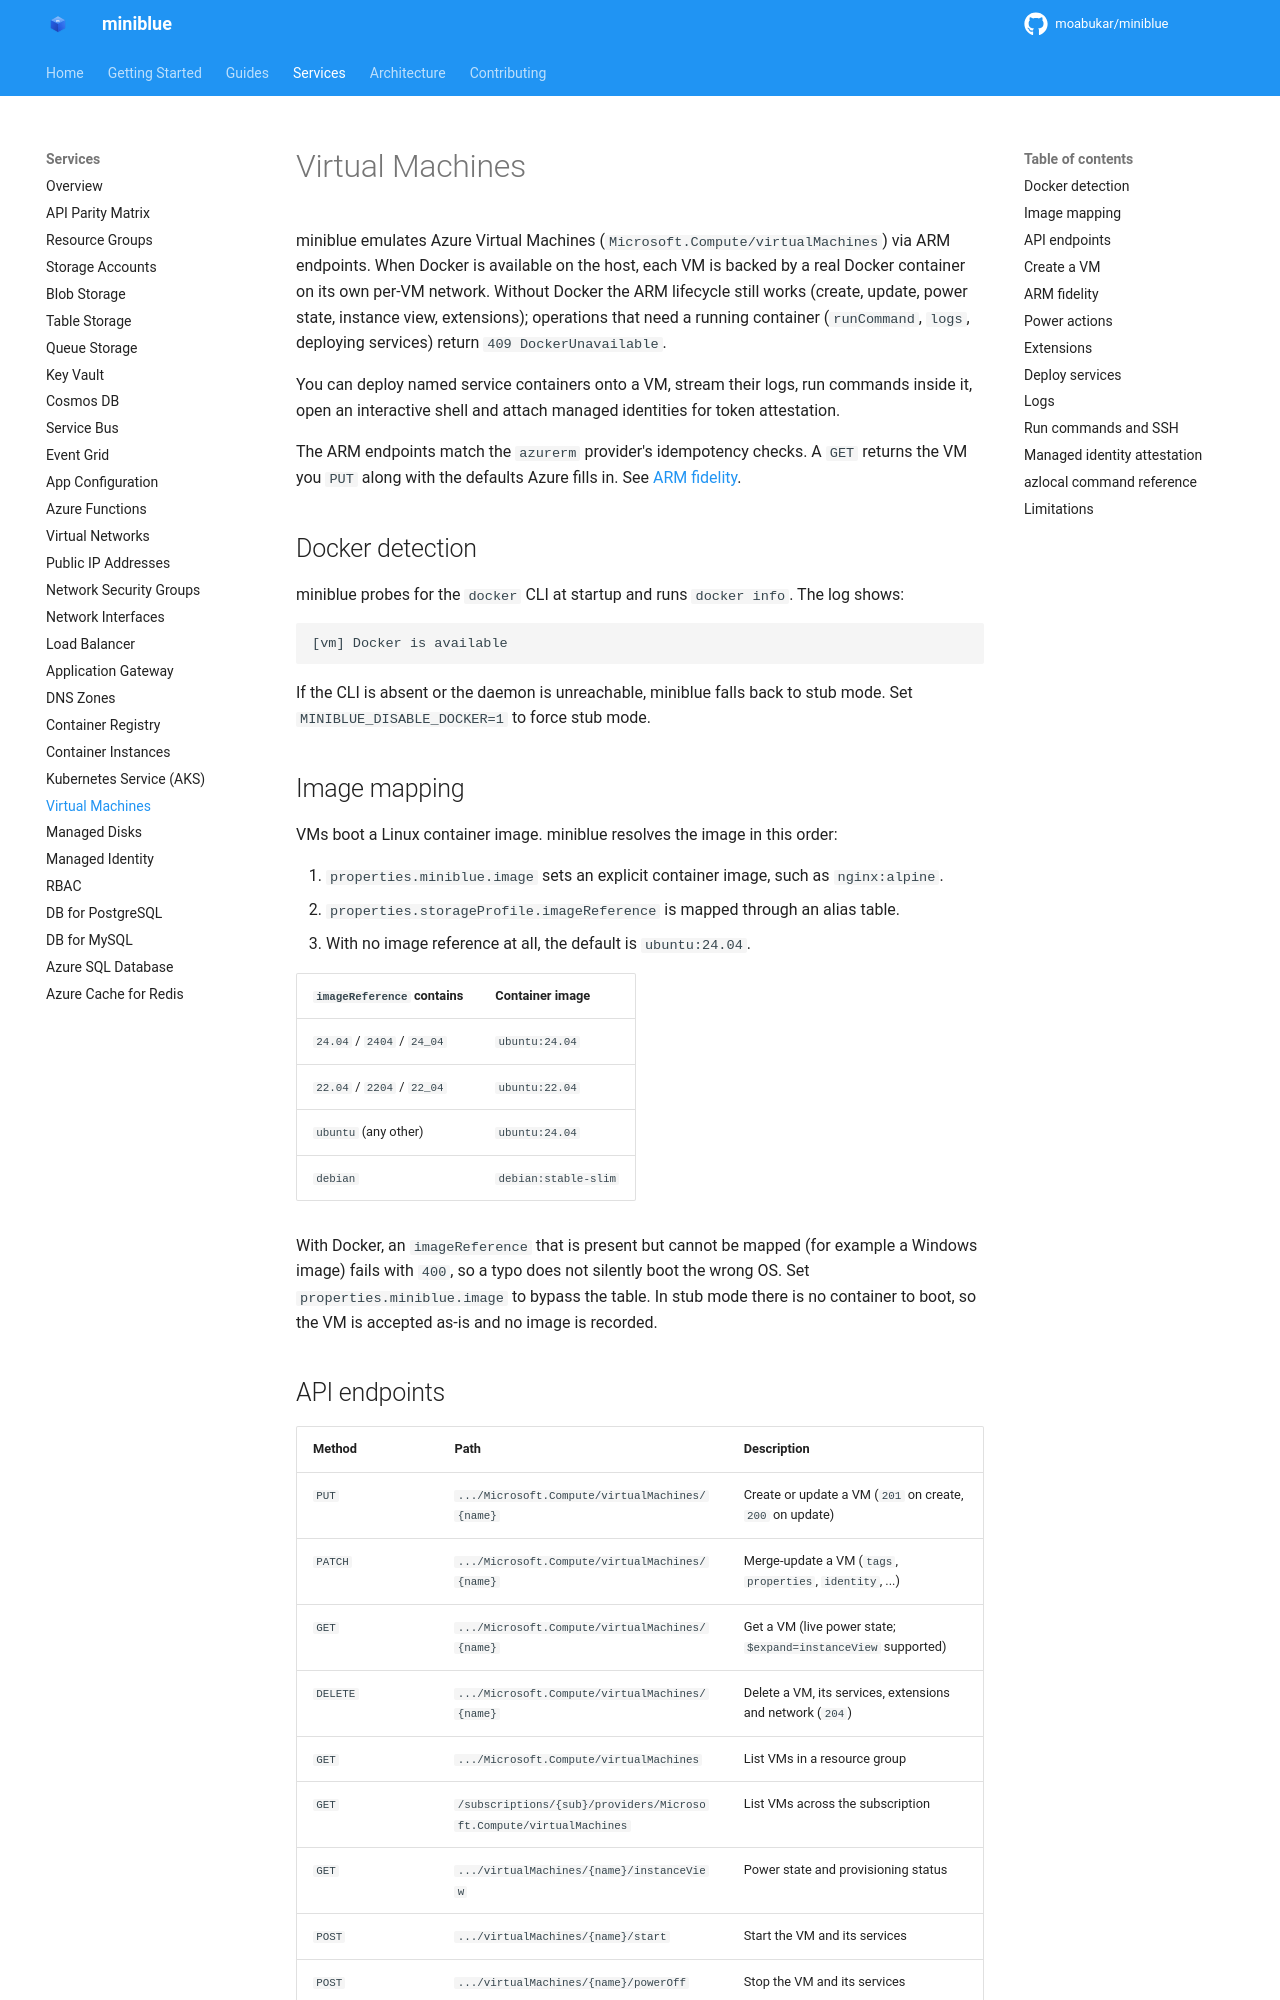

repository: kewalaka/miniblue · page: services/virtual-machines/index.html · generator: mkdocs

# Virtual Machines

miniblue emulates Azure Virtual Machines (`Microsoft.Compute/virtualMachines`) via ARM endpoints. When Docker is available on the host, each VM is backed by a real Docker container on its own per-VM network. Without Docker the ARM lifecycle still works (create, update, power state, instance view, extensions); operations that need a running container (`runCommand`, `logs`, deploying services) return `409 DockerUnavailable`.

You can deploy named service containers onto a VM, stream their logs, run commands inside it, open an interactive shell and attach managed identities for token attestation.

The ARM endpoints match the `azurerm` provider's idempotency checks. A `GET` returns the VM you `PUT` along with the defaults Azure fills in. See [ARM fidelity](#arm-fidelity).

## Docker detection

miniblue probes for the `docker` CLI at startup and runs `docker info`. The log shows:

```
[vm] Docker is available
```

If the CLI is absent or the daemon is unreachable, miniblue falls back to stub mode. Set `MINIBLUE_DISABLE_DOCKER=1` to force stub mode.

## Image mapping

VMs boot a Linux container image. miniblue resolves the image in this order:

1. `properties.miniblue.image` sets an explicit container image, such as `nginx:alpine`.
2. `properties.storageProfile.imageReference` is mapped through an alias table.
3. With no image reference at all, the default is `ubuntu:24.04`.

| `imageReference` contains | Container image |
|---------------------------|-----------------|
| `24.04` / `2404` / `24_04` | `ubuntu:24.04` |
| `22.04` / `2204` / `22_04` | `ubuntu:22.04` |
| `ubuntu` (any other) | `ubuntu:24.04` |
| `debian` | `debian:stable-slim` |

With Docker, an `imageReference` that is present but cannot be mapped (for example a Windows image) fails with `400`, so a typo does not silently boot the wrong OS. Set `properties.miniblue.image` to bypass the table. In stub mode there is no container to boot, so the VM is accepted as-is and no image is recorded.
